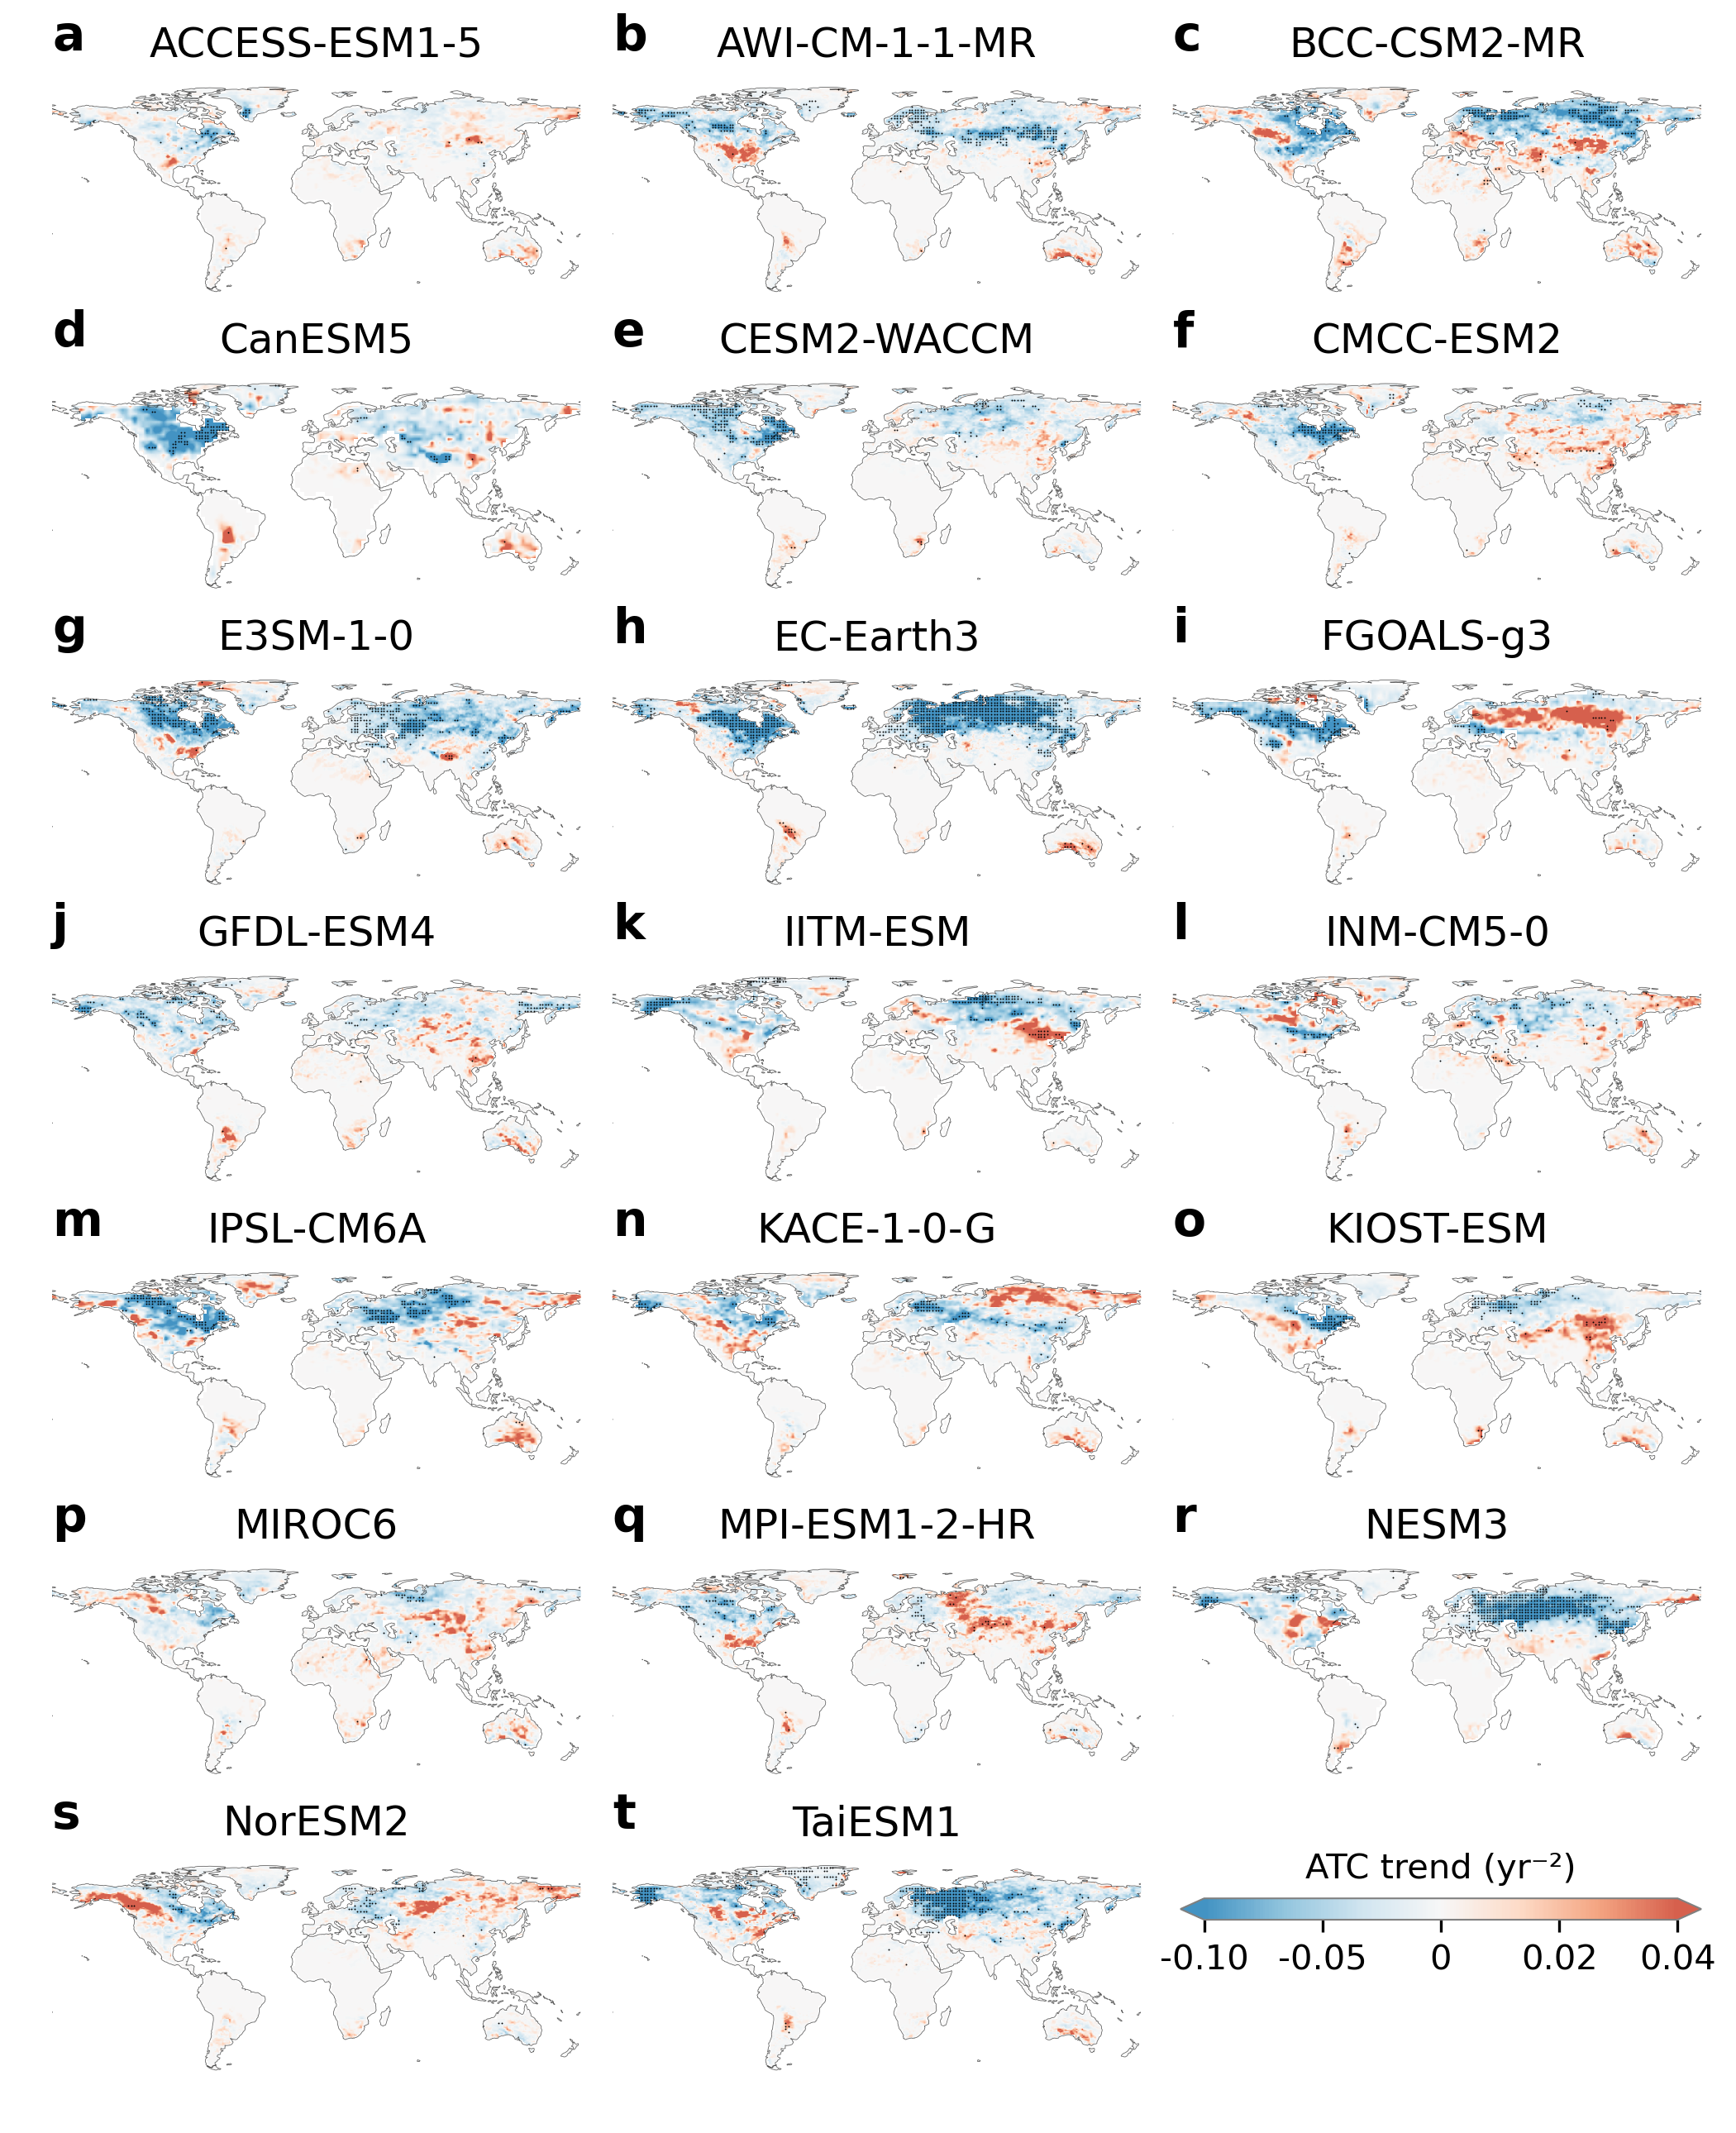

This chart was generated by the following Python code:
import seaborn as sns
import matplotlib.pyplot as plt
import pandas as pd
import numpy as np
import os
import netCDF4 as nc
import matplotlib.gridspec as gridspec
import cartopy.crs as ccrs
import cartopy.feature as cfeature
from matplotlib.lines import Line2D
from scipy.ndimage import uniform_filter1d
from scipy import stats
import string
from matplotlib.colors import ListedColormap, BoundaryNorm
import matplotlib.colors as mcolors
from mpl_toolkits.axes_grid1.inset_locator import inset_axes
from scipy.stats import linregress
from matplotlib.colors import TwoSlopeNorm


current_directory = os.path.dirname(os.path.abspath(__file__))


#==========================================load CMIP6 data===========================================#

fig, axes = plt.subplots(nrows=7, ncols=3, figsize=(7, 8.6), subplot_kw={'projection': ccrs.PlateCarree()})#figsize=(width, height)
axes = axes.flatten()

axes[20].remove()


models=['ACCESS-ESM1-5','AWI-CM-1-1-MR','BCC-CSM2-MR','CanESM5','CESM2-WACCM','CMCC-ESM2','E3SM-1-0','EC-Earth3','FGOALS-g3','GFDL-ESM4',
        'IITM-ESM','INM-CM5-0','IPSL-CM6A','KACE-1-0-G','KIOST-ESM','MIROC6','MPI-ESM1-2-HR','NESM3','NorESM2','TaiESM1',]
labels = [f'{letter}' for letter in string.ascii_lowercase[:23]]


vmin_time=-0.10
vmax_time=0.04
cmap=mcolors.ListedColormap(sns.color_palette("RdBu_r", as_cmap=True)(np.linspace(0.2, 0.8, 256)))
norm = TwoSlopeNorm(vmin=vmin_time, vcenter=0, vmax=vmax_time)


for i, model in enumerate(models):
    print(model)
    dataset = nc.Dataset("/data1/zxy/sudden_temp_change/CMIP6_daily_tas/"+str(model)+"/T_change_freq_"+str(model)+"_yearly_1970-2015-rescale.nc")
    if 'latitude' in dataset.variables:
        lat = dataset['latitude'][:]
        lon = dataset['longitude'][:]
    elif 'lat' in dataset.variables:
        lat = dataset['lat'][:]
        lon = dataset['lon'][:]
        
    ATC_trend_CMIP6 = dataset['ATC_trend_slpoe'][:]*365
    ATC_pvalue_CMIP6 = dataset['ATC_trend_p_value'][:]
    
    count_trend = (~np.isnan(ATC_trend_CMIP6)).sum()
    count_pvalue = (ATC_pvalue_CMIP6 < 0.05).sum()
    print(count_trend)
    print(count_pvalue)
    print(count_pvalue/count_trend)
    
    #================plot=======================
    interval = 4
    lon2d, lat2d = np.meshgrid(lon, lat)
    mask = (ATC_pvalue_CMIP6 <= 0.05)
    sample = np.zeros_like(mask)
    sample[::interval, ::interval] = mask[::interval, ::interval]
    
    im_CMIP6_trend = axes[i].pcolormesh(lon, lat, ATC_trend_CMIP6, transform=ccrs.PlateCarree(), cmap=cmap,norm=norm)
    axes[i].scatter(lon2d[sample], lat2d[sample], s=0.2,color='black',transform=ccrs.PlateCarree(),linewidths=0,alpha=1)
    axes[i].add_feature(cfeature.COASTLINE,linewidth=0.2,edgecolor='black',alpha=0.6)
    axes[i].set_frame_on(False)
    axes[i].set_extent([-180, 180, -60, 90], crs=ccrs.PlateCarree())
    axes[i].set_title(str(model))
    axes[i].text(0, 1.08, f"{labels[i]}", transform=axes[i].transAxes, fontsize=axes[i].title.get_fontsize()+2, fontweight='bold',verticalalignment='bottom', horizontalalignment='left')   
    
#======legend=======#
cbar_time_ax = fig.add_axes([0.68, 0.1, 0.3, 0.010])  # [left, bottom, width, height]
cbar_time=fig.colorbar(im_CMIP6_trend, cax=cbar_time_ax, orientation='horizontal', extend='both')
cbar_time.outline.set_linewidth(0.5)  # 设置线宽
cbar_time.outline.set_edgecolor('gray')  # 设置边框颜色
cbar_time.set_ticks([vmin_time,vmin_time/2,0,vmax_time*0.5,vmax_time])  # 设置刻度位置
cbar_time.set_ticklabels([
    f'{vmin_time:.2f}',
    f'{vmin_time/2:.2f}',
    '0',
    f'{vmax_time*0.5:.2f}',
    f'{vmax_time:.2f}'
])
cbar_time.ax.tick_params(axis='y', length=2, color='gray', width=1,  labelsize=10, labelcolor='black' )
cbar_time.set_label('ATC trend (yr⁻²)', fontsize=10, labelpad=-36) 

plt.subplots_adjust(left=0.03, right=0.98, bottom=0.01, top=0.98, wspace=0.06, hspace=0.02)

fig1 = plt.gcf()
script_name = os.path.splitext(os.path.basename(__file__))[0]
fig1.savefig(str(current_directory)+f"/{script_name}.png", dpi=300)
#plt.show()
